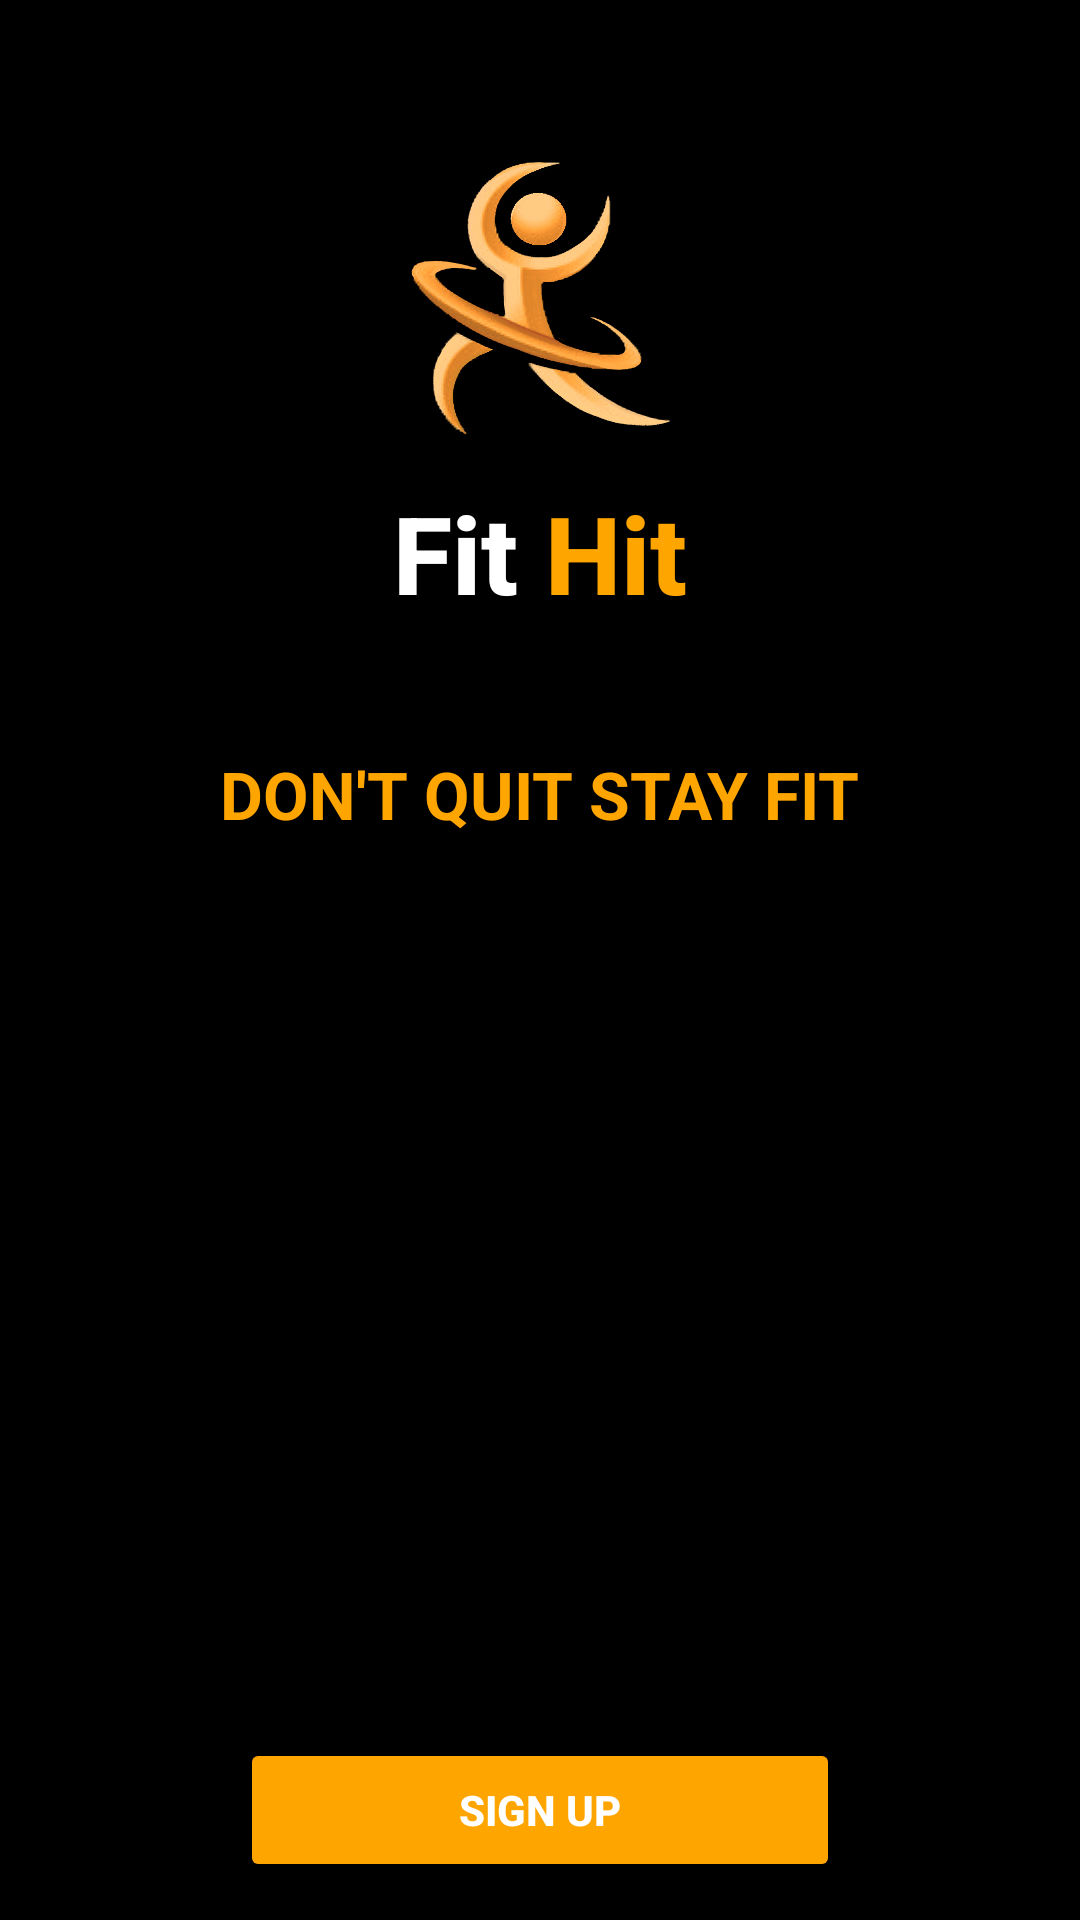

This screen was rendered from an Android layout file. Write that file and the resources it references.
<!-- AndroidManifest.xml: application theme AppTheme.NoActionBar -->
<!-- res/layout/activity_sign.xml -->
<RelativeLayout
    xmlns:android="http://schemas.android.com/apk/res/android"
    android:layout_width="match_parent"
    android:layout_height="match_parent"
    android:background="#000000">

    


    

    <ImageView
        android:id="@+id/backgroundImage"
        android:layout_width="match_parent"
        android:layout_height="match_parent"
        android:scaleType="centerCrop"
        android:src="@drawable/splash_2" />

    <ImageView
        android:id="@+id/logoImage"
        android:layout_width="100dp"
        android:layout_height="100dp"
        android:layout_centerHorizontal="true"
        android:layout_marginTop="50dp"
        android:src="@drawable/logo" />

    
    <LinearLayout
        android:layout_width="wrap_content"
        android:layout_height="wrap_content"
        android:layout_below="@id/logoImage"
        android:layout_centerHorizontal="true"
        android:orientation="horizontal"
        android:layout_marginTop="10dp">

        
        <TextView
            android:id="@+id/titleText"
            android:layout_width="wrap_content"
            android:layout_height="wrap_content"
            android:text="Fit"
            android:textSize="36sp"
            android:textColor="#FFFFFF"
            android:fontFamily="sans-serif-medium"
            android:textStyle="bold" />

        
        <TextView
            android:id="@+id/highlightText"
            android:layout_width="wrap_content"
            android:layout_height="wrap_content"
            android:text=" Hit"
            android:textSize="36sp"
            android:textColor="#FFA500"
            android:fontFamily="sans-serif-medium"
            android:textStyle="bold" />
    </LinearLayout>

    
    <TextView
        android:id="@+id/subtitleText"
        android:layout_width="wrap_content"
        android:layout_height="wrap_content"

        android:layout_centerHorizontal="true"
        android:layout_marginTop="250dp"
        android:text="DON'T QUIT STAY FIT"
        android:textSize="22sp"
        android:textColor="#FFA500"
        android:textStyle="bold"
        android:fontFamily="sans-serif" />

    
    <Button
        android:id="@+id/signupButton"
        android:layout_width="200dp"
        android:layout_height="wrap_content"
        android:layout_below="@id/subtitleText"
        android:layout_centerHorizontal="true"
        android:layout_marginTop="300dp"
        android:backgroundTint="#FFA500"
        android:text="SIGN UP"
        android:textColor="#FFFFFF"
        android:textStyle="bold" />



    
    <TextView
        android:id="@+id/loginText"
        android:layout_width="wrap_content"
        android:layout_height="wrap_content"
        android:layout_below="@id/signupButton"
        android:layout_centerHorizontal="true"
        android:layout_marginTop="10dp"
        android:text="Log In With Account"
        android:textSize="19sp"
        android:textColor="#FFFFFF"
        android:fontFamily="sans-serif" />
</RelativeLayout>
<!-- resources referenced by this layout -->
<resources>
  <!-- drawable logo: png bitmap (drawable, 169285 bytes) -->
  <style name="AppTheme.NoActionBar" parent="Theme.AppCompat.DayNight.NoActionBar">
          <item name="windowActionBar">false</item>
          <item name="windowNoTitle">true</item>
      </style>
</resources>
